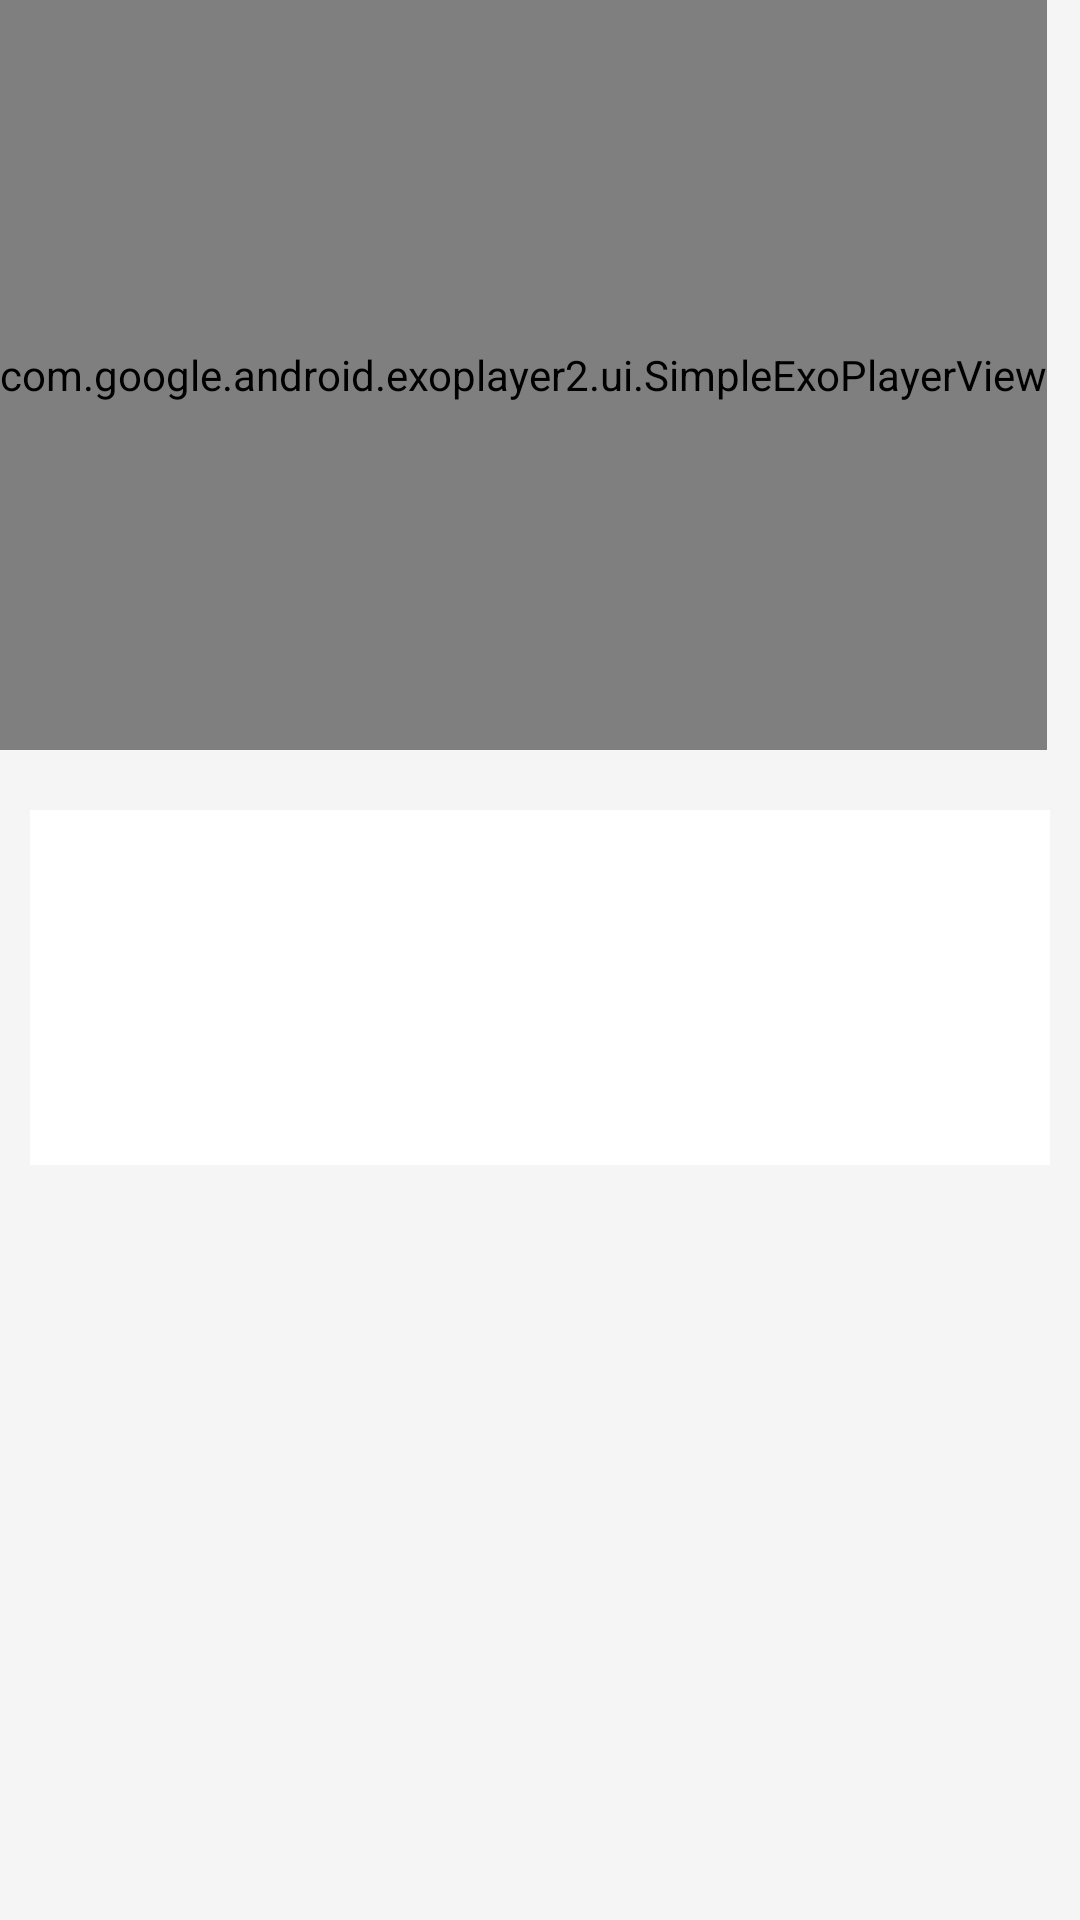

This screen was rendered from an Android layout file. Write that file and the resources it references.
<!-- AndroidManifest.xml: application theme AppTheme -->
<!-- res/layout/fragment_steps_details.xml -->
<?xml version="1.0" encoding="utf-8"?>
<ScrollView xmlns:android="http://schemas.android.com/apk/res/android"
    xmlns:tools="http://schemas.android.com/tools"
    android:layout_width="match_parent"
    android:layout_height="match_parent"
    android:background="@color/grayBackground">

    <LinearLayout
        android:layout_width="match_parent"
        android:layout_height="wrap_content"
        android:orientation="vertical">

        <com.google.android.exoplayer2.ui.SimpleExoPlayerView
            android:id="@+id/playerView"
            android:layout_width="wrap_content"
            android:layout_height="250dp" />

        <LinearLayout
            android:id="@+id/linearLayout"
            android:layout_width="match_parent"
            android:layout_height="wrap_content"
            android:layout_marginBottom="20dp"
            android:layout_marginLeft="10dp"
            android:layout_marginRight="10dp"
            android:layout_marginTop="20dp"
            android:background="@color/white"
            android:orientation="vertical"
            android:paddingBottom="20dp">

            <TextView
                android:id="@+id/textViewName"
                android:layout_width="wrap_content"
                android:layout_height="wrap_content"
                android:layout_marginBottom="10dp"
                android:layout_marginLeft="20dp"
                android:layout_marginRight="20dp"
                android:layout_marginTop="20dp"
                android:textColor="@color/colorAccent"
                android:textSize="@dimen/textSizeLarge"
                android:textStyle="bold"
                tools:text="Step Name" />

            <TextView
                android:id="@+id/textViewDescription"
                android:layout_width="wrap_content"
                android:layout_height="wrap_content"
                android:padding="10dp"
                android:textColor="@color/gray"
                android:textSize="@dimen/textSizeNormal"
                tools:text="Descriptions" />
        </LinearLayout>

    </LinearLayout>
</ScrollView>
<!-- resources referenced by this layout -->
<resources>
  <color name="colorAccent">#FF9800</color>
  <color name="gray">#212121</color>
  <color name="grayBackground">#f5f5f5</color>
  <color name="white">#ffffff</color>
  <dimen name="textSizeLarge">19sp</dimen>
  <dimen name="textSizeNormal">17sp</dimen>
  <style name="AppTheme" parent="Theme.AppCompat.Light.NoActionBar">
          
          <item name="colorPrimary">@color/colorPrimary</item>
          <item name="colorPrimaryDark">@color/colorPrimaryDark</item>
          <item name="colorAccent">@color/colorAccent</item>
      </style>
  <color name="colorPrimary">#FF9800</color>
  <color name="colorPrimaryDark">#e99300</color>
</resources>
